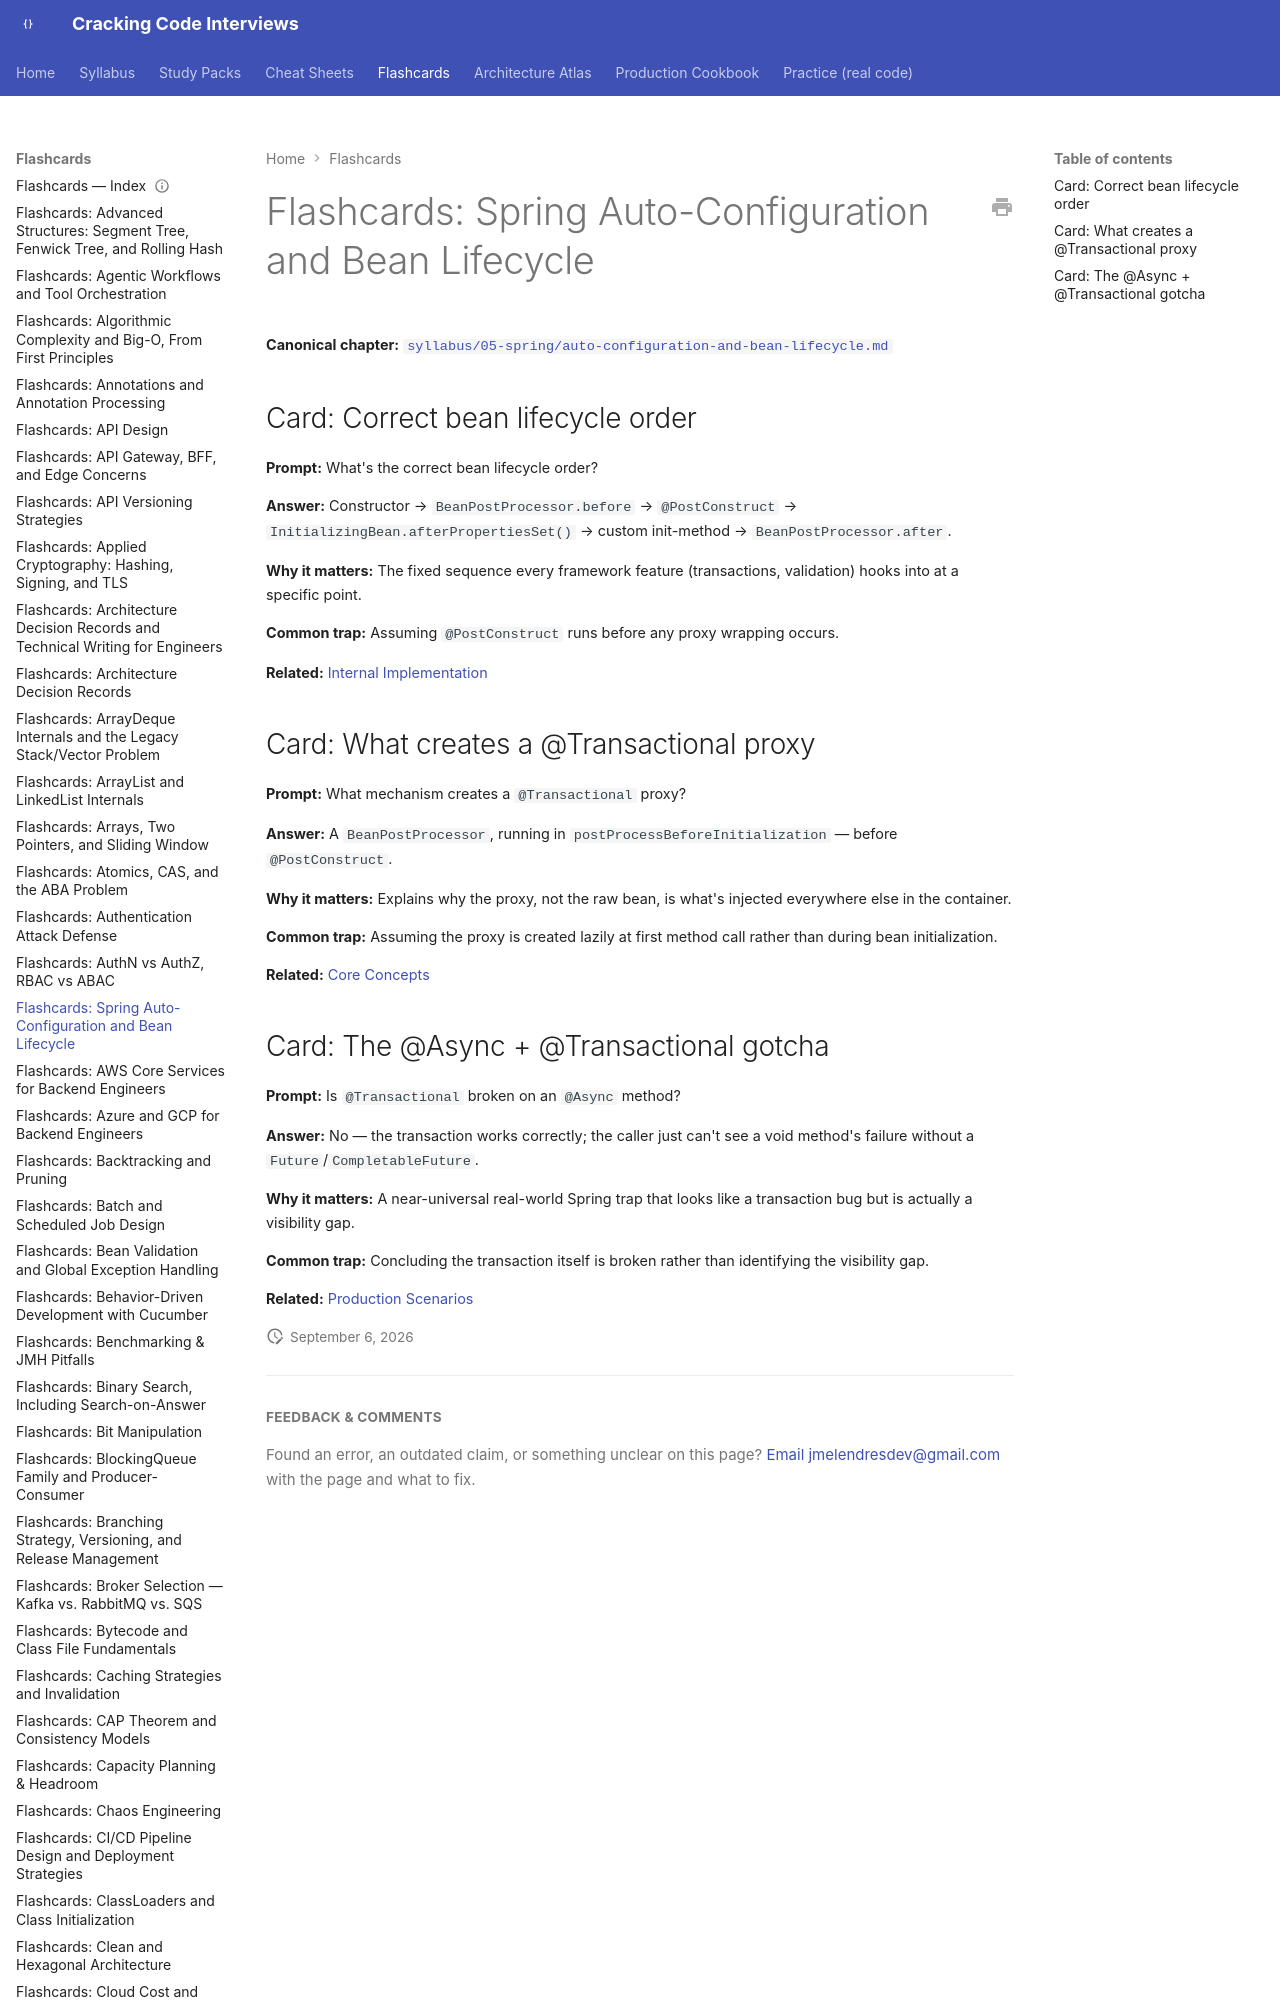

repository: JuanMelendres/cracking-code-interviews · page: flashcards/auto-configuration-and-bean-lifecycle/index.html · generator: mkdocs

---
title: "Flashcards: Spring Auto-Configuration and Bean Lifecycle"
slug: auto-configuration-and-bean-lifecycle
document_type: flashcard-deck
domain: spring
topic_id: T-501
canonical: ../syllabus/05-spring/auto-configuration-and-bean-lifecycle.md
last_updated: 2026-08-06
---
